Run: headless pygame with SDL's dummy video driver; simulated clock (each Clock.tick advances the game by its frame time, no real sleeping); random seed 0; keys injected as events and as key.get_pressed() state; no mouse input.
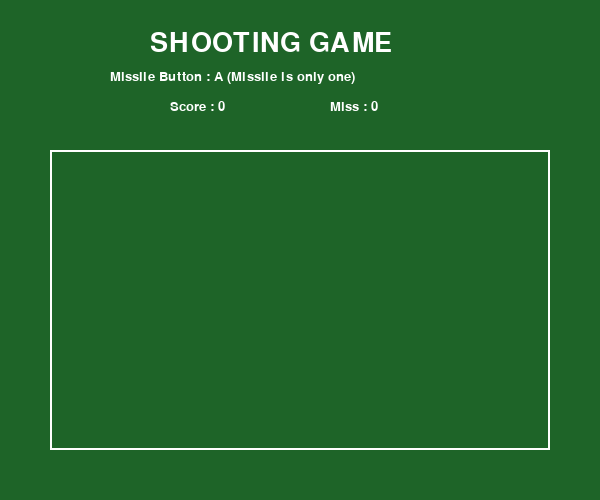
Frame 1 of 4 · flips 1–60 · no input
Frame 2 of 4 · flips 61–180 · tapped SPACE, RETURN · held RIGHT (→), D · screen unchanged from frame 1, image omitted
Frame 3 of 4 · flips 181–300 · held DOWN (↓), S · screen unchanged from frame 2, image omitted
Frame 4 of 4 · flips 301–420 · held LEFT (←), A, UP (↑), W · screen unchanged from frame 3, image omitted

The pygame program that drew these frames:

import pygame
import sys
from pygame.locals import QUIT, KEYDOWN, K_UP, K_DOWN, K_SPACE
import random

pygame.init()
pygame.display.set_caption("SHOOTING GAME")

Surface = pygame.display.set_mode((600, 500))
FPSCLOCK = pygame.time.Clock()

rect_area = (50, 150, 500, 300)

BigFont = pygame.font.SysFont("Consolas", 40)
SmallFont = pygame.font.SysFont("Verdana", 20)

def main():
    obstacle = False
    Score = 0
    Miss = 0

    textScore = "Score : " + str(Score)
    textMiss = "Miss : " + str(Miss)

    msgTitle = BigFont.render("SHOOTING GAME", True, (255, 255, 255))
    msgSubtitle = SmallFont.render("Missile Button : A (Missile is only one)", True, (255, 255, 255))
    msgScore = SmallFont.render(textScore, True, (255, 255, 255))
    msgMiss = SmallFont.render(textMiss, True, (255, 255, 255))

    while True :
        Surface.fill((30,100,40))
        for event in pygame.event.get():
            if event.type == QUIT:
                pygame.quit()
                sys.exit()

        # 장애물 영역
        pygame.draw.rect(Surface, (255, 255, 255), rect_area, 2)

        Surface.blit(msgTitle, (150, 30))
        Surface.blit(msgSubtitle, (110, 70))
        Surface.blit(msgScore, (170, 100))
        Surface.blit(msgMiss, (330, 100))

        pygame.display.update()
        FPSCLOCK.tick(30)

if __name__ == "__main__" :
    main()
